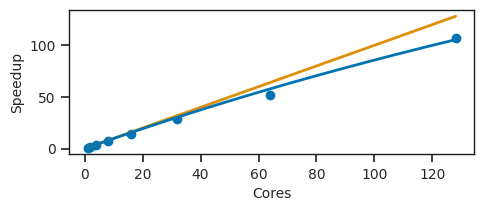

Generate this figure with matplotlib: (Note: this script raises an exception after producing the figure.)
import numpy as np
import matplotlib.pyplot as plt
import seaborn as sns
sns.set(palette="colorblind")
import matplotlib.gridspec as gridspec

import matplotlib as mpl

mpl.rcParams["xtick.labelsize"] = 10
mpl.rcParams["ytick.labelsize"] = 10
mpl.rcParams["axes.facecolor"] = "w"
mpl.rcParams["lines.linewidth"] = 2
mpl.rcParams["xtick.top"] = False
mpl.rcParams["xtick.bottom"] = True
mpl.rcParams["ytick.left"] = True
mpl.rcParams["grid.linestyle"] = ""
mpl.rcParams["legend.fontsize"] = 10
mpl.rcParams["legend.facecolor"] = [1, 1, 1]
mpl.rcParams["legend.framealpha"] = 0.75
mpl.rcParams["axes.labelsize"] = 10
mpl.rcParams["axes.linewidth"] = 1
mpl.rcParams["axes.edgecolor"] = "k"
mpl.rcParams["axes.titlesize"] = 10

# strong scaling

N = np.array([1, 2, 4, 8, 16, 32, 64, 128])
t1 = 27651.24
t2 = 13701.68
t4 = 7143.24
t8 = 3684.95
t16 = 1911.52
t32 = 951.98
t64 = 535.78
t128 = 257.43
tN = np.array([t1, t2, t4, t8, t16, t32, t64, t128])

def speed_up(x, p):
    s = 1 - p
    return 1 / (s + p / x)

su = t1 / tN
from scipy.optimize import curve_fit
x = N

plt.figure(figsize=(5, 25 / 11))
gs = gridspec.GridSpec(1, 1)
ax = plt.subplot(gs[0, 0])
popt, pcov = curve_fit(speed_up, x, su)
ax.plot(x, su, 'o', c=sns.color_palette()[0])
ax.plot(x, x, '-', c=sns.color_palette()[1])
x2 = np.linspace(1, 128, 100)

ax.plot(x2, speed_up(x2, popt[0]), c=sns.color_palette()[0])
ax.set_xlabel('Cores')
ax.set_ylabel('Speedup')
plt.tight_layout()
plt.savefig("../reports/figures/smallangle/speedup.pdf", bbox_inches='tight', pad_inches=0.1)
plt.close()


y = t1 / (N * tN)

plt.figure(figsize=(4.13, 3.51))
gs = gridspec.GridSpec(2, 1)
ax = plt.subplot(gs[0, 0])

ax.plot(x, y, 'o')
ax.set_xlabel('Cores')
ax.set_ylabel('Strong Parallel\nEfficiency/\ncores$^{-1}$')
ax.set_xscale('log', basex=2)
ax.set_xticks(N)
ax.set_xticklabels(N)
ax.text(
    0.97,
    0.92,
    "(a)",
    horizontalalignment="center",
    verticalalignment="center",
    transform=ax.transAxes,
    size=8,
)
ax.set_ylim([0.7, 1.1])

# weak scaling

N = np.array([1, 2, 4, 8, 16, 32, 64, 128])
t1 = 218.91
t2 = 212.54
t4 = 223.56
t8 = 231.41
t16 = 235.34
t32 = 250.09
t64 = 253.38
t128 = 257.43
tN = np.array([t1, t2, t4, t8, t16, t32, t64, t128])

x = N
y = t1 / tN

ax = plt.subplot(gs[1, 0])
ax.plot(x, y, 'o')
ax.set_xlabel('Cores')
ax.set_ylabel('Weak Parallel\nEfficiency')
ax.set_xscale('log', basex=2)
ax.set_xticks(N)
ax.set_xticklabels(N)
ax.text(
    0.97,
    0.92,
    "(b)",
    horizontalalignment="center",
    verticalalignment="center",
    transform=ax.transAxes,
    size=8,
)
ax.set_ylim([0.7, 1.1])
plt.tight_layout()
plt.savefig("../reports/figures/smallangle/scaling.pdf", bbox_inches='tight', pad_inches=0.1)
plt.close()
